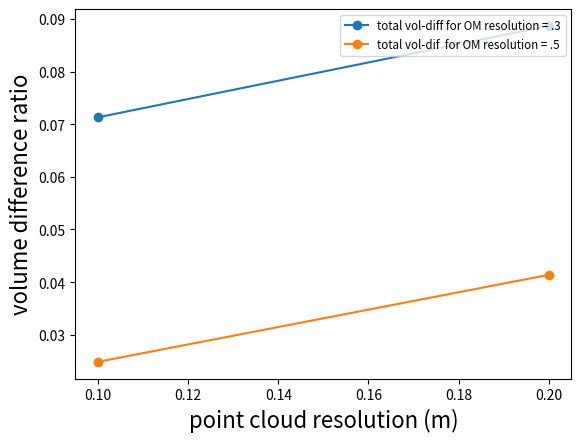

This chart was generated by the following Python code: (Note: this script raises an exception after producing the figure.)
import matplotlib.pyplot as plt
import sys
import numpy as np
import matplotlib.patches as patches
from mpl_toolkits.axes_grid1.inset_locator import zoomed_inset_axes
from mpl_toolkits.axes_grid1.inset_locator import mark_inset


# plotting
point_cloud_resolution = [.1, .2]
octomap_resolution = [.3, .5]


known_vol_difference_for_map_3 = [float(.054)/(66281 + 5089), float(99)/(66964 + 6517)]
unknown_vol_difference_for_map_3 = [float(5089)/(66281 + 5089), float(6418)/(66964 + 6517)]

known_vol_difference_for_map_5 = [float(74)/(73644 + 1876), float(122)/(3133+ 72597)]
unknown_vol_difference_for_map_5 = [float(1749)/(73644 + 1876), float(3011)/(3133+ 72597)]

total_vol_difference_for_map_3 = [float(5089)/(66281 + 5089), float(6517)/(66964 + 6517)]
total_vol_difference_for_map_5 = [float(1876)/(73644 + 1876), float(3133)/(3133+ 72597)]



fig1 = plt.figure(1)
ax1 = fig1.add_subplot(111)
# axis labels
ax1.plot(point_cloud_resolution, total_vol_difference_for_map_3, marker='o', label = "total vol-diff for OM resolution = .3" )
ax1.plot(point_cloud_resolution, total_vol_difference_for_map_5, marker='o', label = "total vol-dif  for OM resolution = .5" )
ax1.set_xlabel('point cloud resolution (m)',fontsize=16)
ax1.set_ylabel('volume difference ratio', fontsize=16)
output_file_png = "point_cloud_res_vol_diff_total.png"
ax1.legend(loc='upper right', fontsize ="small")
result_folder = "data"
#plt.ylim([-.2,1.2 ])
plt.savefig(result_folder+"/"+output_file_png)
plt.close(fig1)

fig1 = plt.figure(1)
ax1 = fig1.add_subplot(111)
ax1.plot(point_cloud_resolution, unknown_vol_difference_for_map_3, marker='o', label = "unknown vol-diff for OM resolution = .3" )
ax1.plot(point_cloud_resolution, unknown_vol_difference_for_map_5, marker='o', label = "unknown vol-dif  for OM resolution = .5" )
ax1.set_xlabel('point cloud resolution (m)',fontsize=16)
ax1.set_ylabel('volume difference ratio', fontsize=16)
output_file_png = "point_cloud_res_vol_diff_unknown.png"
ax1.legend(loc='upper right', fontsize ="small")
result_folder = "data"
#plt.ylim([-.2,1.2 ])
plt.savefig(result_folder+"/"+output_file_png)
plt.close(fig1)


fig1 = plt.figure(1)
ax1 = fig1.add_subplot(111)
ax1.plot(point_cloud_resolution, known_vol_difference_for_map_3, marker='o', label = "known vol-diff for OM resolution = .3" )
ax1.plot(point_cloud_resolution, known_vol_difference_for_map_5, marker='o', label = "known vol-dif  for OM resolution = .5" )
output_file_png = "point_cloud_res_vol_diff_known.png"
ax1.set_xlabel('point cloud resolution (m)',fontsize=16)
ax1.set_ylabel('volume difference ratio', fontsize=16)
ax1.legend(loc='upper right', fontsize ="small")
result_folder = "data"
#plt.ylim([-.2,1.2 ])
plt.savefig(result_folder+"/"+output_file_png)
plt.close(fig1)



# save file

